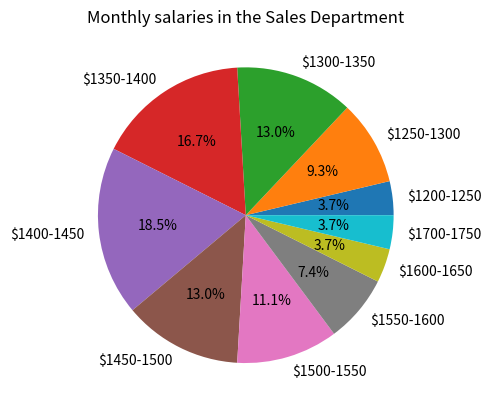

Reproduce this figure in Python.
#Criando um grafico de pizza

#Dados para Plotar
salaries = [1215, 1221, 1263, 1267, 1271, 1274, 1275, 1318, 1320, 1324, 1324, 1326, 1337, 1346, 1354, 1355, 1364, 1367, 1372, 1375, 1376, 1378, 1378, 1410, 1415, 1415, 1418, 1420, 1422, 1426, 1430, 1434, 1437, 1451, 1454, 1467, 1470, 1743, 1477, 1479, 1480, 1514, 1516, 1522, 1529, 1544, 1547, 1554, 1562, 1584, 1595, 1616, 1626, 1717]

import numpy as np

#Chamamos a função histogram() para criar intervalo de $50
count, labels = np.histogram(salaries, bins=np.arange(1100, 1900, 50))

#list comprehension para obter elementos vizinhos
labels = ['$'+str(labels[i])+'-'+str(labels[i+1]) for i, _ in enumerate(labels[1:])]

#Tirando os intervalos = 0 
non_zero_pos = [i for i, x in enumerate(count) if x !=0]

#Utilizamos o non_zero_pos para filtrar count e labels excluindo os elementos vazios
labels = [e for i, e in enumerate(labels) if i in non_zero_pos]
count = [e for i, e in enumerate(count) if i in non_zero_pos]

#Criamos a vizualização do grafico de pizza

from matplotlib import pyplot as plt
plt.pie(count, labels=labels, autopct='%1.1f%%')
plt.title('Monthly salaries in the Sales Department')
plt.show()
